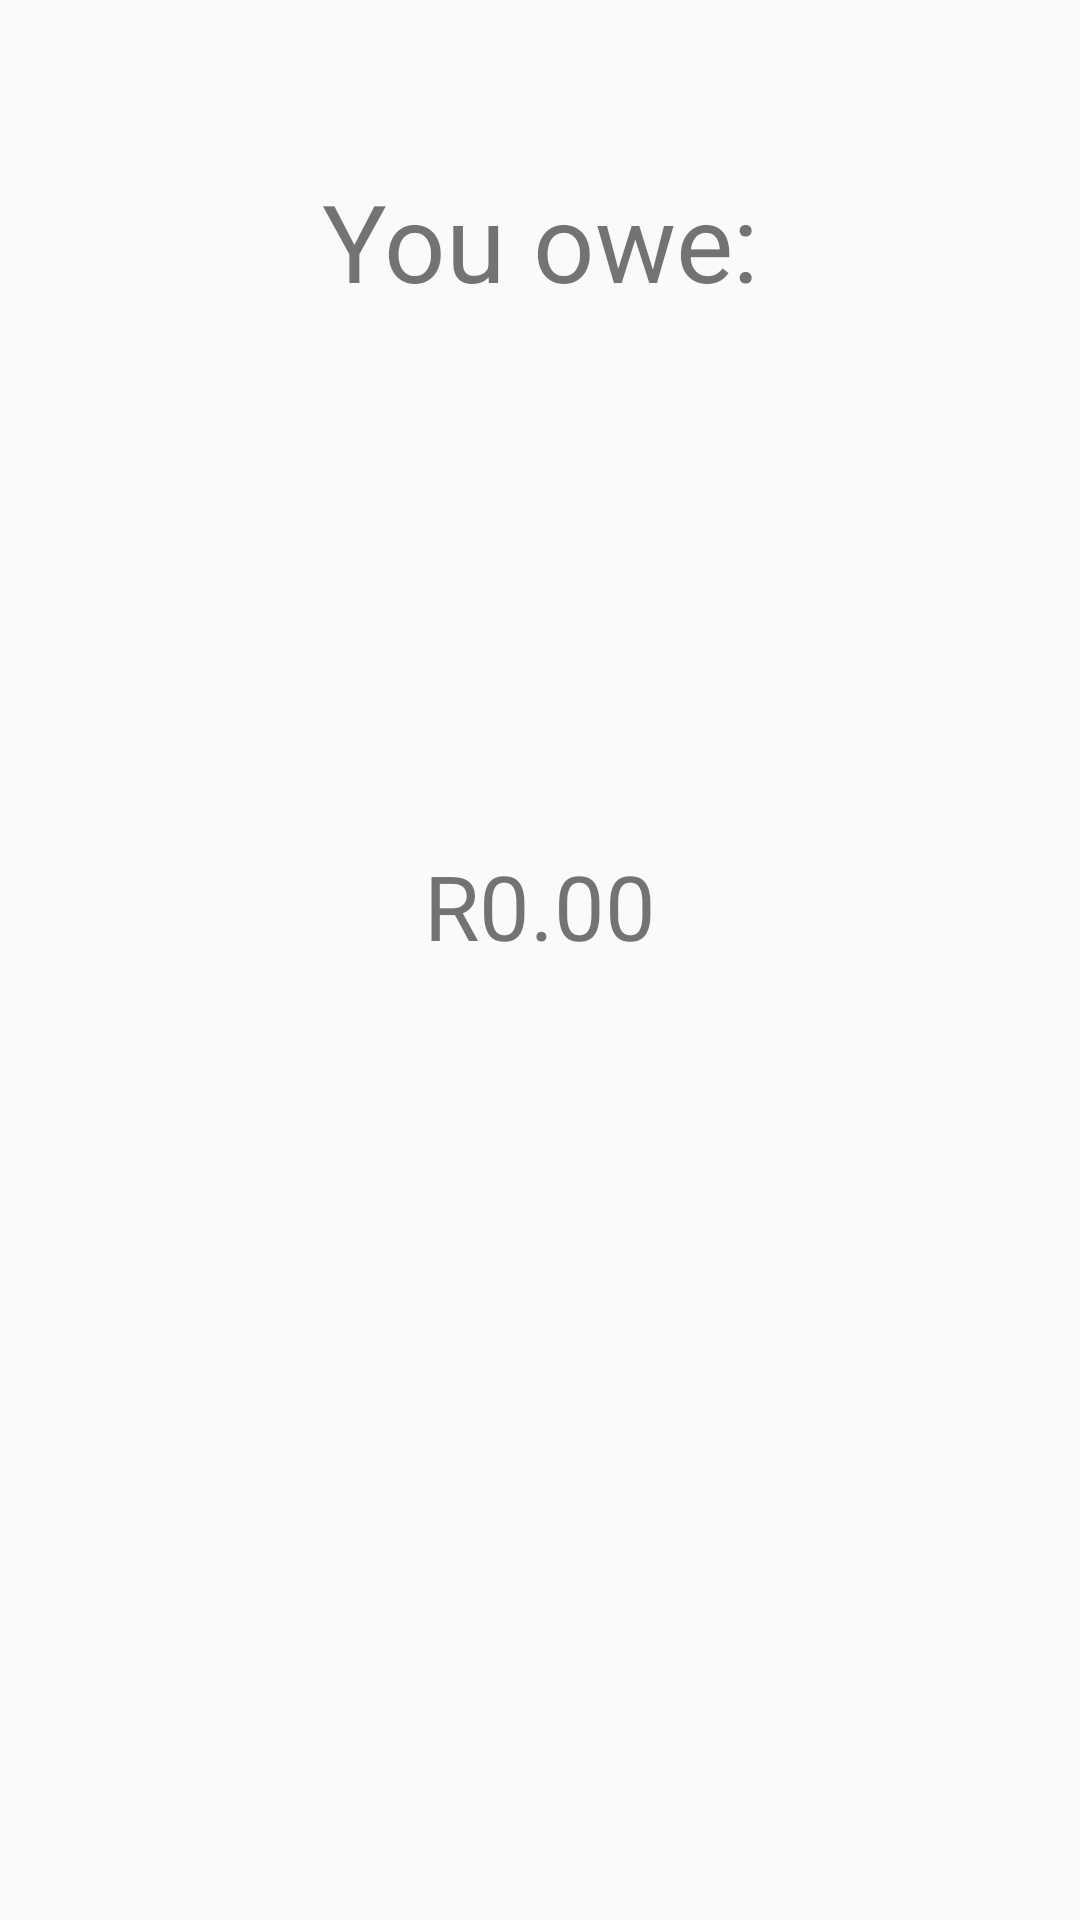

Android layout source for this screen:
<!-- AndroidManifest.xml: application theme AppTheme -->
<!-- res/layout/content_main_funds_dashboard.xml -->
<androidx.constraintlayout.widget.ConstraintLayout xmlns:android="http://schemas.android.com/apk/res/android"
    xmlns:app="http://schemas.android.com/apk/res-auto"
    android:layout_width="match_parent"
    android:layout_height="match_parent"
    xmlns:tools="http://schemas.android.com/tools"
    app:layout_behavior="@string/appbar_scrolling_view_behavior"
    android:background="@color/colorScreenBackground">


    <TextView
        android:id="@+id/funds_dash_title"
        android:layout_width="wrap_content"
        android:layout_height="wrap_content"
        android:layout_marginTop="56dp"
        android:text="@string/default_funds_dash_title"
        android:textSize="36sp"
        app:layout_constraintEnd_toEndOf="parent"
        app:layout_constraintStart_toStartOf="parent"
        app:layout_constraintTop_toTopOf="parent" />

    <TextView
        android:id="@+id/funds_dash_total"
        android:layout_width="wrap_content"
        android:layout_height="wrap_content"
        android:text="@string/default_dash_total"
        android:textSize="30sp"
        app:layout_constraintBottom_toBottomOf="parent"
        app:layout_constraintEnd_toEndOf="parent"
        app:layout_constraintStart_toStartOf="parent"
        app:layout_constraintTop_toBottomOf="@+id/funds_dash_title"
        app:layout_constraintVertical_bias="0.358" />


</androidx.constraintlayout.widget.ConstraintLayout>
<!-- resources referenced by this layout -->
<resources>
  <string name="default_dash_total">R0.00</string>
  <string name="default_funds_dash_title">You owe:</string>
  <style name="AppTheme" parent="Theme.AppCompat.Light.DarkActionBar">
          
          <item name="colorPrimary">@color/colorPrimary</item>
          <item name="colorPrimaryDark">@color/colorPrimaryDark</item>
          <item name="colorAccent">@color/colorAccent</item>
      </style>
  <!-- not gathered from this repository: default colours our renderer supplied (Android Studio template values) -->
  <color name="colorPrimary">#FF6200EE</color>
  <color name="colorPrimaryDark">#FF3700B3</color>
  <color name="colorAccent">#FF03DAC5</color>
</resources>
